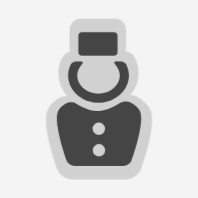
t = 0.00 s
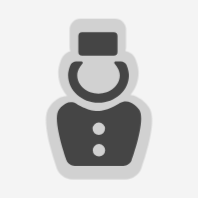
t = 0.68 s
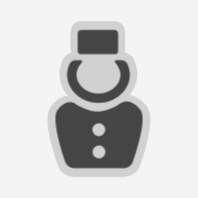
t = 0.76 s
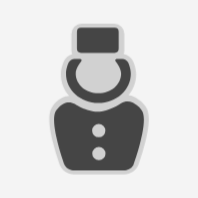
t = 0.85 s
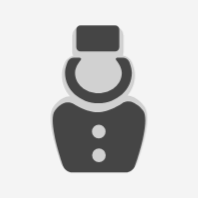
t = 0.93 s
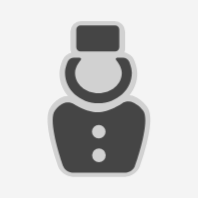
t = 1.10 s

The animated SVG that drew these frames (rendered in a browser with its animation timeline set to each time). Animation: 1 CSS @keyframes rule; one cycle of 1.35 s, repeats indefinitely.

<?xml version="1.0" encoding="utf-8"?>
<svg xml:space="preserve" viewBox="0 0 100 100" y="0" x="0" xmlns="http://www.w3.org/2000/svg" id="圖層_1" version="1.1" style="height: 100%; width: 100%; background: #F4F4F4; shape-rendering: auto; animation-play-state: running; animation-delay: 0s;" width="198px" height="198px"><g class="ldl-scale" style="transform-origin: 50% 50%; transform: rotate(0deg) scale(0.9, 0.9); animation-play-state: running; animation-delay: 0s;"><g class="ldl-ani" style="animation-play-state: running; animation-delay: 0s;"><g class="ldl-layer" style="animation-play-state: running; animation-delay: 0s;"><g class="ldl-ani" style="transform-origin: 50px 50px; transform: scale(0.91); animation: 0.675676s linear -0.422297s infinite normal forwards running breath-6f37c935-e482-4f7a-a840-1a6ff0867b7d;"><path fill="#d1d1d1" d="M77.79 54.373c-2.457-3.393-5.036-4.748-6.744-5.645-1.005-.528-2.169-.862-3.408-.986 2.837-3.47 4.521-7.783 4.521-12.452 0-3.843-1.721-7.61-1.918-8.026-.994-2.112-3.203-3.725-5.53-4.15.263-.68.414-1.417.414-2.189v-9.847A6.085 6.085 0 0 0 59.047 5H39.591a6.086 6.086 0 0 0-6.079 6.079v9.846c0 .829.168 1.619.469 2.339-2.08.582-3.981 2.085-4.882 4-.196.417-1.917 4.183-1.917 8.026 0 4.887 1.848 9.381 4.928 12.929-1.61.066-3.114.474-4.372 1.196-1.401.805-3.321 1.908-5.528 4.957-1.626 2.247-3.389 6.866.066 20.975a147.273 147.273 0 0 0 4.117 13.684c1.237 3.402 4.9 5.968 8.52 5.968h30.173c3.619 0 7.283-2.566 8.519-5.968a147.09 147.09 0 0 0 4.116-13.684c3.458-14.108 1.695-18.726.069-20.974z" style="fill: rgb(209, 209, 209); animation-play-state: running; animation-delay: 0s;"></path></g></g><g class="ldl-layer" style="animation-play-state: running; animation-delay: 0s;"><g class="ldl-ani" style="transform-origin: 50px 50px; transform: scale(0.91); animation: 0.675676s linear -0.506757s infinite normal forwards running breath-6f37c935-e482-4f7a-a840-1a6ff0867b7d;"><circle fill="#d1d1d1" r=".093" cy="68.299" cx="49.86" style="fill: rgb(209, 209, 209); animation-play-state: running; animation-delay: 0s;"></circle></g></g><g class="ldl-layer" style="animation-play-state: running; animation-delay: 0s;"><g class="ldl-ani" style="transform-origin: 50px 50px; transform: scale(0.91); animation: 0.675676s linear -0.591216s infinite normal forwards running breath-6f37c935-e482-4f7a-a840-1a6ff0867b7d;"><circle fill="#d1d1d1" r=".093" cy="81.556" cx="49.953" style="fill: rgb(209, 209, 209); animation-play-state: running; animation-delay: 0s;"></circle></g></g><g class="ldl-layer" style="animation-play-state: running; animation-delay: 0s;"><g class="ldl-ani" style="transform-origin: 50px 50px; transform: scale(0.91); animation: 0.675676s linear -0.675676s infinite normal forwards running breath-6f37c935-e482-4f7a-a840-1a6ff0867b7d;"><path fill="#454545" d="M61.393 20.925a2.35 2.35 0 0 1-2.344 2.344H39.591a2.35 2.35 0 0 1-2.344-2.344v-9.847a2.35 2.35 0 0 1 2.344-2.344h19.458a2.35 2.35 0 0 1 2.344 2.344v9.847zm-.747 5.809c-1.289 0-1.65.794-.801 1.766 0 0 2.955 3.382 2.955 6.791 0 6.269-5.89 11.37-13.128 11.37-7.239 0-13.128-5.1-13.128-11.37 0-3.41 2.955-6.791 2.955-6.791.848-.971.488-1.766-.802-1.766h-2.875c-1.29 0-2.794.955-3.343 2.121 0 0-1.562 3.317-1.562 6.436 0 9.372 8.413 16.996 18.755 16.996s18.755-7.625 18.755-16.996c0-3.119-1.562-6.436-1.562-6.436-.549-1.167-2.054-2.121-3.343-2.121h-2.876zm14.118 29.829c-1.943-2.684-3.885-3.705-5.455-4.529-1.818-.955-4.686-.777-6.373.395 0 0-7.132 4.956-13.759 4.956-6.375 0-13.225-4.532-13.225-4.532-1.713-1.133-4.572-1.223-6.352-.2-1.27.73-2.627 1.509-4.365 3.911-4.441 6.135 4.668 31.192 4.668 31.192.701 1.931 2.956 3.51 5.01 3.51h30.173c2.054 0 4.308-1.579 5.01-3.51 0 0 9.11-25.058 4.668-31.193zM49.86 64.471a3.828 3.828 0 1 1 0 7.656 3.828 3.828 0 0 1 0-7.656zm.093 20.913a3.828 3.828 0 1 1 0-7.656 3.828 3.828 0 0 1 0 7.656z" style="fill: rgb(69, 69, 69); animation-play-state: running; animation-delay: 0s;"></path></g></g><metadata xmlns:d="https://loading.io/stock/" style="animation-play-state: running; animation-delay: 0s;"><d:name style="animation-play-state: running; animation-delay: 0s;">hotel</d:name><d:tags style="animation-play-state: running; animation-delay: 0s;">bed,inn,resort,motel,hotel,map</d:tags><d:license style="animation-play-state: running; animation-delay: 0s;">free</d:license><d:slug style="animation-play-state: running; animation-delay: 0s;">aotfvz</d:slug></metadata></g></g><style id="breath-6f37c935-e482-4f7a-a840-1a6ff0867b7d" data-anikit="">@keyframes breath-6f37c935-e482-4f7a-a840-1a6ff0867b7d
{
  0% {
    animation-timing-function: cubic-bezier(0.9647,0.2413,-0.0705,0.7911);
    transform: scale(0.9099999999999999);
  }
  51% {
    animation-timing-function: cubic-bezier(0.9226,0.2631,-0.0308,0.7628);
    transform: scale(1.02994);
  }
  100% {
    transform: scale(0.9099999999999999);
  }
}</style><!-- [ldio] generated by https://loading.io/ --></svg>
